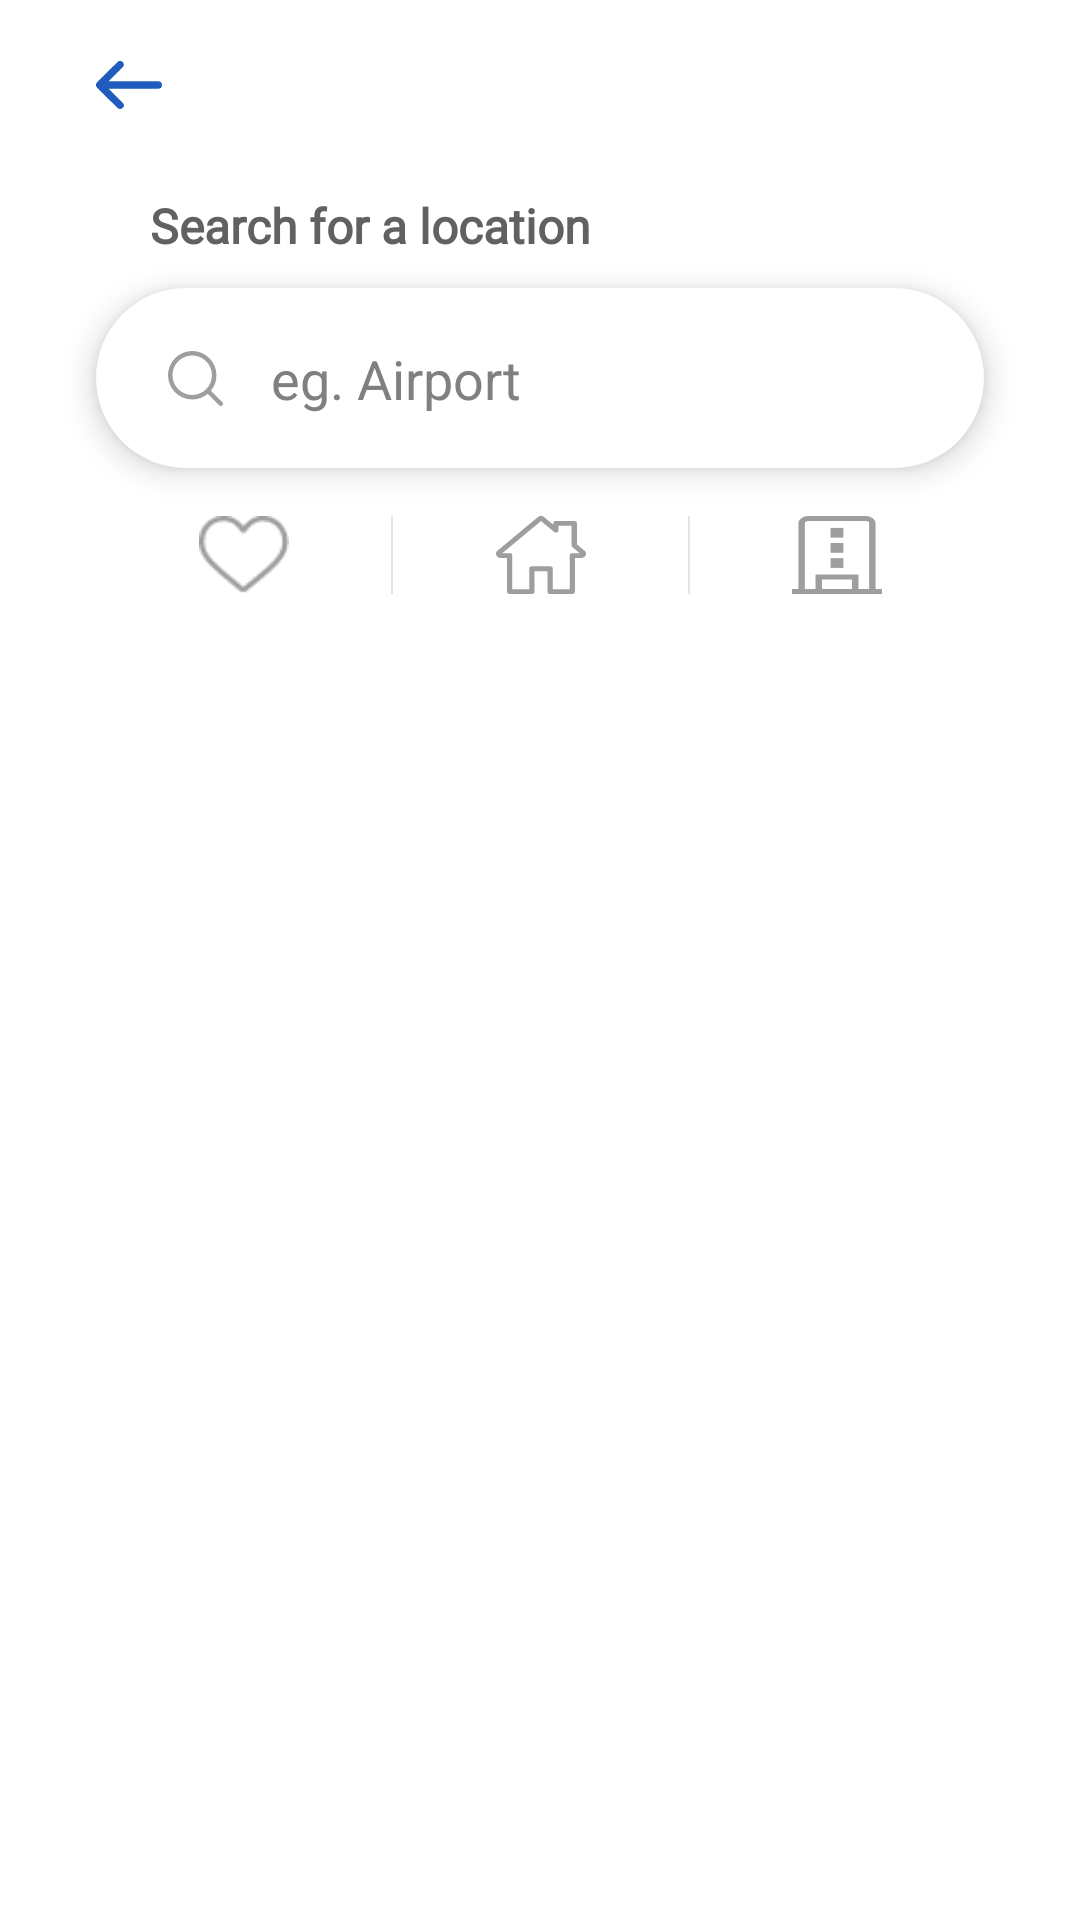

The Android layout XML behind this screen, and the referenced resources:
<!-- AndroidManifest.xml: application theme AppTheme -->
<!-- res/layout/fragment_search_location_list.xml -->
<?xml version="1.0" encoding="utf-8"?>
<androidx.constraintlayout.widget.ConstraintLayout xmlns:android="http://schemas.android.com/apk/res/android"
    xmlns:app="http://schemas.android.com/apk/res-auto"
    xmlns:tools="http://schemas.android.com/tools"
    android:id="@+id/serFragparent"
    android:layout_width="match_parent"
    android:layout_height="match_parent"
    android:background="#FFFFFF"
    app:layoutManager="LinearLayoutManager"
    tools:context=".Search_locations.SearchLocationFragment"
    tools:listitem="@layout/serfrag_google_result_list_item">


    <TextView
        android:id="@+id/serFragTitleTxt"
        android:layout_width="0dp"
        android:layout_height="wrap_content"
        android:layout_marginStart="16dp"
        android:layout_marginTop="16dp"
        android:layout_marginEnd="16dp"
        android:fontFamily="@font/inter_regular"
        android:textAlignment="center"
        android:textColor="#000000"
        android:textSize="18sp"
        android:textStyle="bold"
        app:layout_constraintEnd_toEndOf="parent"
        app:layout_constraintStart_toEndOf="@+id/serFragBackButton"
        app:layout_constraintTop_toTopOf="parent" />

    <Button
        android:id="@+id/serFragBackButton"
        android:layout_width="22dp"
        android:layout_height="16dp"
        android:layout_marginStart="32dp"
        android:background="@drawable/ic_back_icon"
        android:padding="10dp"
        app:layout_constraintBottom_toBottomOf="@+id/serFragTitleTxt"
        app:layout_constraintStart_toStartOf="parent"
        app:layout_constraintTop_toTopOf="@+id/serFragTitleTxt" />

    <TextView
        android:id="@+id/textView6"
        android:layout_width="0dp"
        android:layout_height="wrap_content"
        android:layout_marginStart="50dp"
        android:layout_marginTop="24dp"
        android:fontFamily="@font/inter_regular"
        android:text="Search for a location"
        android:textColor="#616161"
        android:textSize="16sp"
        android:textStyle="bold"
        app:layout_constraintStart_toStartOf="parent"
        app:layout_constraintTop_toBottomOf="@+id/serFragTitleTxt" />

    <androidx.constraintlayout.widget.ConstraintLayout
        android:id="@+id/serFragAddressBoxCont"
        android:layout_width="0dp"
        android:layout_height="60dp"
        android:layout_marginStart="32dp"
        android:layout_marginTop="10dp"
        android:layout_marginEnd="32dp"
        android:background="@drawable/bg_white_cut_corners"
        android:elevation="6dp"
        app:layout_constraintEnd_toEndOf="parent"
        app:layout_constraintStart_toStartOf="parent"
        app:layout_constraintTop_toBottomOf="@+id/textView6">

        <androidx.appcompat.widget.AppCompatImageView
            android:id="@+id/imageView4"
            android:layout_width="wrap_content"
            android:layout_height="wrap_content"
            android:layout_marginStart="24dp"
            app:layout_constraintBottom_toBottomOf="parent"
            app:layout_constraintStart_toStartOf="parent"
            app:layout_constraintTop_toTopOf="parent"
            app:srcCompat="@drawable/ic_search_icon" />

        <EditText
            android:id="@+id/serFragAddressToSearchEditText"
            android:layout_width="0dp"
            android:layout_height="wrap_content"
            android:layout_marginStart="16dp"
            android:layout_marginEnd="16dp"
            android:background="@android:color/transparent"
            android:ems="10"
            android:hint="eg. Airport"
            android:imeOptions="actionSearch"
            android:importantForAutofill="no"
            android:inputType="text"
            app:layout_constraintBottom_toBottomOf="@+id/imageView4"
            app:layout_constraintEnd_toStartOf="@+id/serFragClearTextButton"
            app:layout_constraintStart_toEndOf="@+id/imageView4"
            app:layout_constraintTop_toTopOf="@+id/imageView4" />

        <Button
            android:id="@+id/serFragClearTextButton"
            android:layout_width="20dp"
            android:layout_height="20dp"
            android:layout_marginEnd="24dp"
            android:background="@drawable/ic_edittext_clear"
            android:visibility="gone"
            app:layout_constraintBottom_toBottomOf="parent"
            app:layout_constraintEnd_toEndOf="parent"
            app:layout_constraintTop_toTopOf="parent" />
    </androidx.constraintlayout.widget.ConstraintLayout>

    <RadioGroup
        android:id="@+id/serFragRadioGroup"
        android:layout_width="0dp"
        android:layout_height="wrap_content"
        android:layout_marginTop="16dp"
        android:divider="?android:listDivider"
        android:orientation="horizontal"
        android:showDividers="middle"
        android:weightSum="3"
        app:layout_constraintEnd_toEndOf="@+id/serFragAddressBoxCont"
        app:layout_constraintStart_toStartOf="@+id/serFragAddressBoxCont"
        app:layout_constraintTop_toBottomOf="@+id/serFragAddressBoxCont">

        <androidx.constraintlayout.widget.ConstraintLayout
            android:layout_width="match_parent"
            android:layout_height="match_parent"
            android:layout_weight="1">

            <RadioButton
                android:id="@+id/serFragFavoriteRadio"
                android:layout_width="30dp"
                android:layout_height="26dp"
                android:layout_weight="1"
                android:background="@drawable/favorite_radio_selector"
                android:button="@null"
                app:layout_constraintBottom_toBottomOf="parent"
                app:layout_constraintEnd_toEndOf="parent"
                app:layout_constraintStart_toStartOf="parent"
                app:layout_constraintTop_toTopOf="parent" />
        </androidx.constraintlayout.widget.ConstraintLayout>

        <androidx.constraintlayout.widget.ConstraintLayout
            android:layout_width="match_parent"
            android:layout_height="match_parent"
            android:layout_weight="1">

            <RadioButton
                android:id="@+id/serFragHomeRadio"
                android:layout_width="30dp"
                android:layout_height="26dp"
                android:layout_weight="1"
                android:background="@drawable/home_radio_selector"
                android:button="@null"
                app:layout_constraintBottom_toBottomOf="parent"
                app:layout_constraintEnd_toEndOf="parent"
                app:layout_constraintStart_toStartOf="parent"
                app:layout_constraintTop_toTopOf="parent" />
        </androidx.constraintlayout.widget.ConstraintLayout>

        <androidx.constraintlayout.widget.ConstraintLayout
            android:layout_width="match_parent"
            android:layout_height="match_parent"
            android:layout_weight="1">

            <RadioButton
                android:id="@+id/serFragWorkRadio"
                android:layout_width="30dp"
                android:layout_height="26dp"
                android:layout_weight="1"
                android:background="@drawable/work_radio_selector"
                android:button="@null"
                app:layout_constraintBottom_toBottomOf="parent"
                app:layout_constraintEnd_toEndOf="parent"
                app:layout_constraintStart_toStartOf="parent"
                app:layout_constraintTop_toTopOf="parent" />
        </androidx.constraintlayout.widget.ConstraintLayout>

    </RadioGroup>

    <androidx.constraintlayout.widget.ConstraintLayout
        android:id="@+id/serFragListContainer"
        android:layout_width="0dp"
        android:layout_height="0dp"
        android:layout_marginTop="16dp"
        android:layout_marginBottom="16dp"
        android:layout_weight="1"
        android:visibility="gone"
        app:layout_constraintBottom_toBottomOf="parent"
        app:layout_constraintEnd_toEndOf="parent"
        app:layout_constraintStart_toStartOf="parent"
        app:layout_constraintTop_toBottomOf="@+id/serFragRadioGroup">

        <LinearLayout
            android:id="@+id/linearLayout6"
            android:layout_width="0dp"
            android:layout_height="40dp"
            android:background="#F5F5F5"
            android:orientation="horizontal"
            app:layout_constraintEnd_toEndOf="parent"
            app:layout_constraintStart_toStartOf="parent"
            app:layout_constraintTop_toTopOf="parent">

            <TextView
                android:id="@+id/serFragListTitleTextview"
                android:layout_width="wrap_content"
                android:layout_height="match_parent"
                android:layout_marginStart="32dp"
                android:layout_marginEnd="32dp"
                android:layout_weight="1"
                android:fontFamily="@font/inter_regular"
                android:gravity="center_vertical"
                android:textColor="#000000"
                android:textSize="14sp"
                android:textStyle="bold" />
        </LinearLayout>

        <androidx.recyclerview.widget.RecyclerView
            android:id="@+id/serFragRecyclerView"
            android:layout_width="0dp"
            android:layout_height="0dp"
            android:layout_marginStart="32dp"
            android:layout_marginTop="16dp"
            android:layout_marginEnd="32dp"
            app:layout_constraintBottom_toBottomOf="parent"
            app:layout_constraintEnd_toEndOf="parent"
            app:layout_constraintStart_toStartOf="parent"
            app:layout_constraintTop_toBottomOf="@+id/linearLayout6" />

    </androidx.constraintlayout.widget.ConstraintLayout>

</androidx.constraintlayout.widget.ConstraintLayout>
<!-- res/layout/serfrag_google_result_list_item.xml (included above) -->
<?xml version="1.0" encoding="utf-8"?>
<androidx.constraintlayout.widget.ConstraintLayout xmlns:android="http://schemas.android.com/apk/res/android"
    xmlns:app="http://schemas.android.com/apk/res-auto"
    xmlns:tools="http://schemas.android.com/tools"
    android:id="@+id/serfraggoogleresult_parent"
    android:layout_width="match_parent"
    android:layout_height="60dp"
    android:orientation="horizontal">

    <TextView
        android:id="@+id/serFragGoogleResult_placeId_txt"
        android:layout_width="wrap_content"
        android:layout_height="wrap_content"
        android:visibility="gone"
        app:layout_constraintBottom_toBottomOf="parent"
        app:layout_constraintStart_toStartOf="@+id/imageView9"
        app:layout_constraintTop_toTopOf="parent" />

    <androidx.appcompat.widget.AppCompatImageView
        android:id="@+id/imageView9"
        android:layout_width="wrap_content"
        android:layout_height="wrap_content"
        app:layout_constraintBottom_toBottomOf="parent"
        app:layout_constraintStart_toStartOf="parent"
        app:layout_constraintTop_toTopOf="parent"
        app:srcCompat="@drawable/ic_location_filled" />

    <LinearLayout
        android:layout_width="0dp"
        android:layout_height="wrap_content"
        android:layout_marginStart="16dp"
        android:orientation="vertical"
        app:layout_constraintBottom_toBottomOf="parent"
        app:layout_constraintEnd_toEndOf="parent"
        app:layout_constraintStart_toEndOf="@+id/imageView9"
        app:layout_constraintTop_toTopOf="parent">

        <TextView
            android:id="@+id/serFragGoogleResult_primary_txt"
            android:layout_width="match_parent"
            android:layout_height="wrap_content"
            android:fontFamily="@font/inter_regular"
            android:text="TextView"
            android:textColor="#000000"
            android:textSize="14sp"
            android:textStyle="bold" />

        <TextView
            android:id="@+id/serFragGoogleResult_secondary_txt"
            android:layout_width="match_parent"
            android:layout_height="wrap_content"
            android:fontFamily="@font/inter_regular"
            android:text="TextView"
            android:textColor="#9E9E9E"
            android:textSize="14sp"
            android:textStyle="bold" />
    </LinearLayout>

</androidx.constraintlayout.widget.ConstraintLayout>
<!-- resources referenced by this layout -->
<resources>
  <!-- drawable bg_white_cut_corners (drawable) -->
  <?xml version="1.0" encoding="utf-8"?>
  <shape
      xmlns:android="http://schemas.android.com/apk/res/android"
      android:shape="rectangle">
  
      <solid android:color="#FFFFFF"/>
  
      <corners android:radius="90dp"/>
  
  </shape>
  <!-- drawable favorite_radio_selector (drawable) -->
  <?xml version="1.0" encoding="utf-8"?>
  <selector xmlns:android="http://schemas.android.com/apk/res/android">
      <item android:state_checked="true" android:state_window_focused="false"
          android:drawable="@drawable/ic_favorite_fill" />
      <item android:state_checked="false" android:state_window_focused="false"
          android:drawable="@drawable/ic_favorite_empty" />
  
  
  
  
  
  
  
  
  
  
  
      <item android:state_checked="false" android:drawable="@drawable/ic_favorite_empty" />
      <item android:state_checked="true" android:drawable="@drawable/ic_favorite_fill" />
  </selector>
  <!-- drawable home_radio_selector (drawable) -->
  <?xml version="1.0" encoding="utf-8"?>
  <selector xmlns:android="http://schemas.android.com/apk/res/android">
      <item android:state_checked="true" android:state_window_focused="false"
          android:drawable="@drawable/ic_home_fill" />
      <item android:state_checked="false" android:state_window_focused="false"
          android:drawable="@drawable/ic_home_empty" />
  
      
      
      
      
  
      
      
      
      
  
      <item android:state_checked="false" android:drawable="@drawable/ic_home_empty" />
      <item android:state_checked="true" android:drawable="@drawable/ic_home_fill" />
  </selector>
  <!-- drawable ic_back_icon (drawable) -->
  <vector xmlns:android="http://schemas.android.com/apk/res/android"
      android:width="21.68dp"
      android:height="15.829dp"
      android:viewportWidth="21.68"
      android:viewportHeight="15.829">
    <path
        android:pathData="M20.464,6.7L4.1,6.7l4.651,-4.651a1.2,1.2 0,0 0,0 -1.7,1.2 1.2,0 0,0 -1.7,0l-6.71,6.71a1.2,1.2 0,0 0,-0.348 0.855,1.2 1.2,0 0,0 0.348,0.855l6.71,6.71a1.192,1.192 0,0 0,0.855 0.348,1.25 1.25,0 0,0 0.855,-0.348 1.2,1.2 0,0 0,0 -1.7l-4.651,-4.651h16.36a1.2,1.2 0,0 0,1.2 -1.2A1.241,1.241 0,0 0,20.464 6.7Z"
        android:fillColor="#205cbe"/>
  </vector>
  <!-- drawable ic_location_filled (drawable) -->
  <vector xmlns:android="http://schemas.android.com/apk/res/android"
      android:width="12.159dp"
      android:height="14.43dp"
      android:viewportWidth="12.159"
      android:viewportHeight="14.43">
    <path
        android:pathData="M6.082,14.4299a1.711,1.711 0,0 0,1.3 -0.593l3.281,-3.765a6.045,6.045 0,0 0,1.492 -4.2,6.074 6.074,0 0,0 -1.778,-4.092 6.083,6.083 0,0 0,-8.6 0,6.077 6.077,0 0,0 -1.778,4.092 6.069,6.069 0,0 0,1.492 4.2l3.287,3.765A1.71,1.71 0,0 0,6.082 14.4299Z"
        android:fillColor="#205cbe"/>
  </vector>
  <style name="AppTheme" parent="android:Theme.Holo.Light.NoActionBar.Fullscreen">
          
      </style>
  <!-- drawable ic_office_fill (drawable) -->
  <vector xmlns:android="http://schemas.android.com/apk/res/android"
      android:width="23.667dp"
      android:height="27.043dp"
      android:viewportWidth="23.667"
      android:viewportHeight="27.043">
    <path
        android:pathData="M21.975,25.3519v-22.815a2.54,2.54 0,0 0,-2.537 -2.537L4.227,0a2.54,2.54 0,0 0,-2.537 2.537v22.815h-1.691v1.691L23.667,27.043v-1.691ZM10.141,4.1199h3.377v3.377h-3.377ZM10.141,9.3699h3.377v3.377h-3.377ZM10.141,14.6189h3.377v3.377h-3.377ZM15.794,25.351h-7.917v-3.377h7.917Z"
        android:fillColor="#205cbe"/>
  </vector>
</resources>
